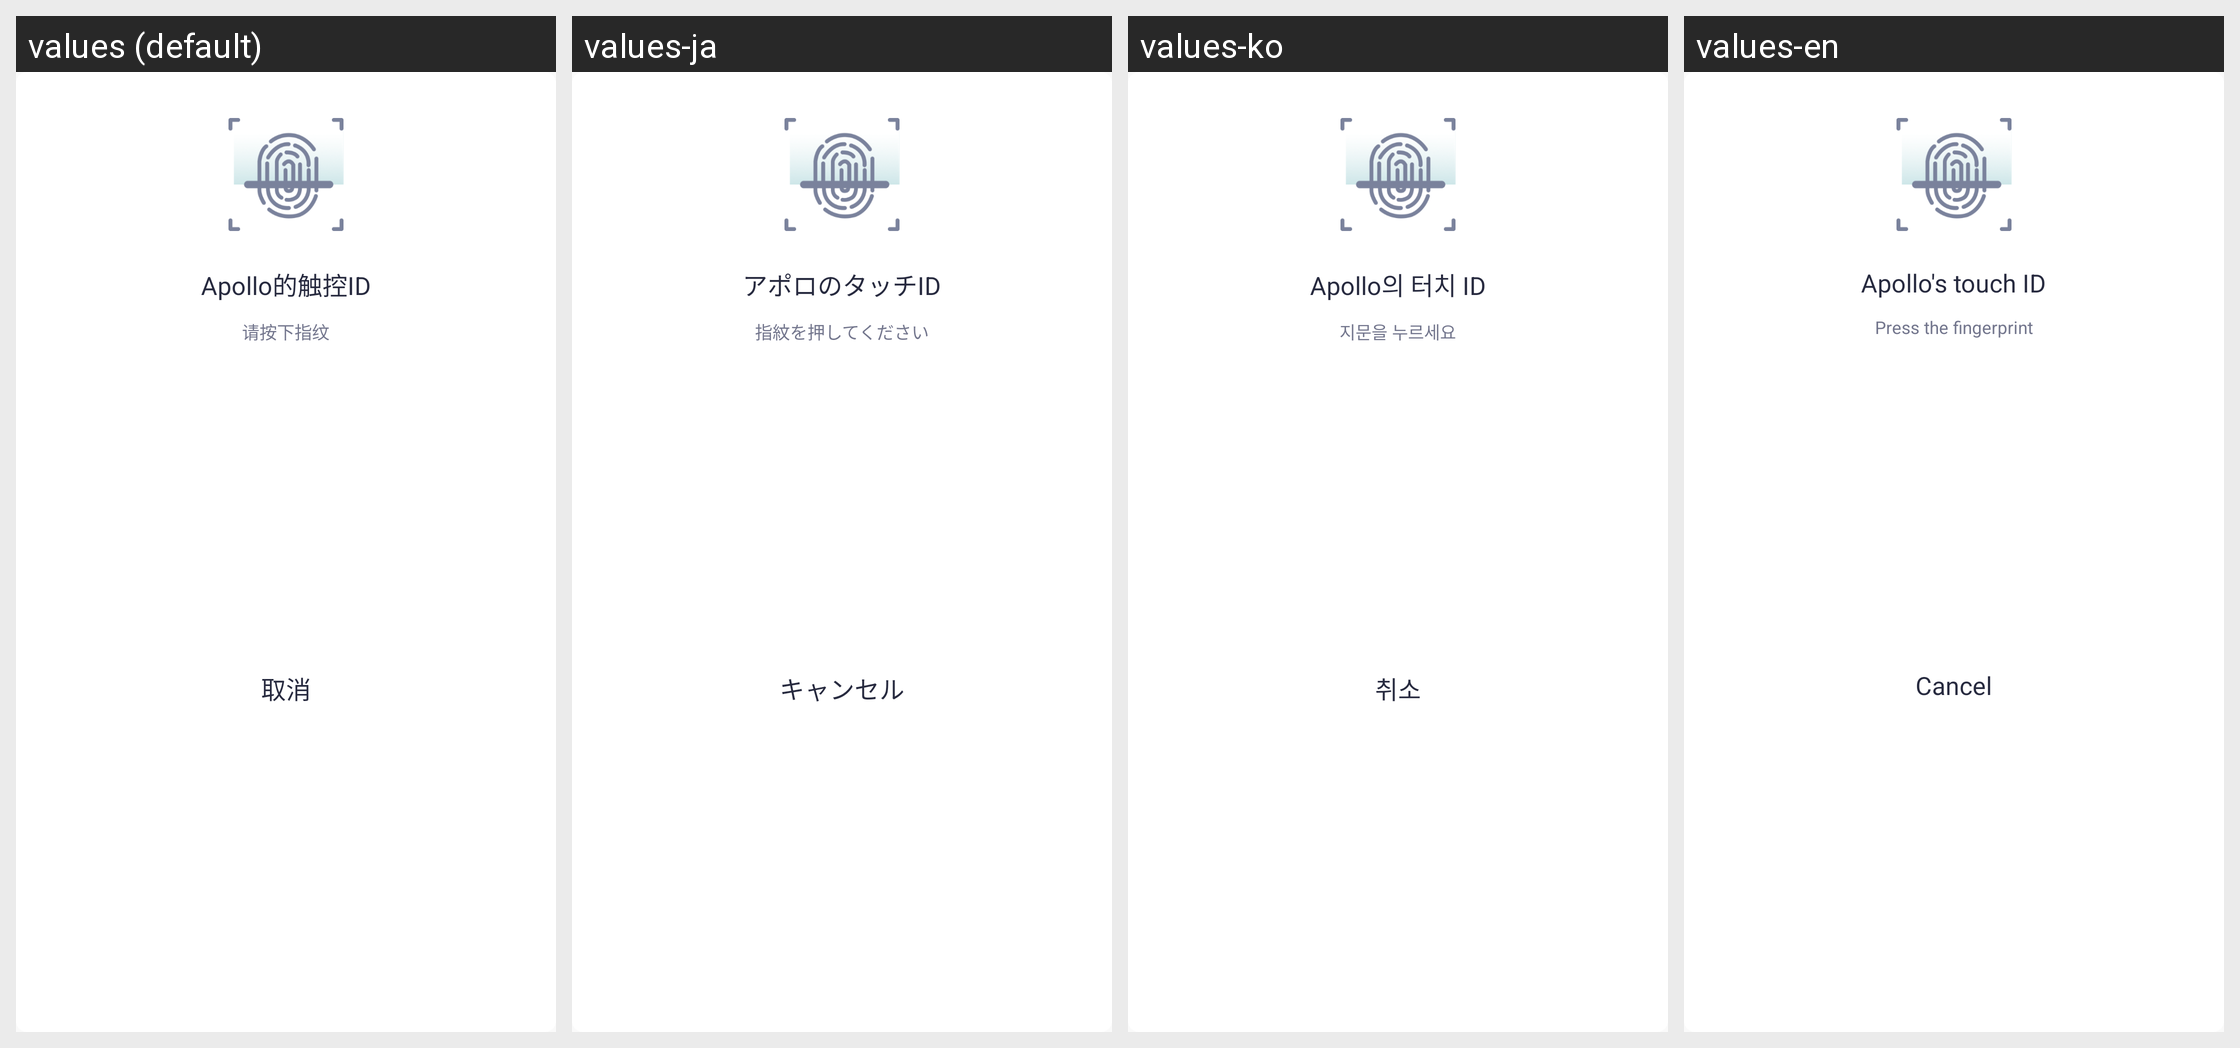

Locale-by-locale string values for the Android screen shown in this grid:
Android screen res/layout/layout_dialog_fingerprint.xml rendered under 4 locales, left to right: values (default), values-ja, values-ko, values-en. Device: Nexus 5 (rendered at 1080×1920; each locale shown at half size, 540×960, under a caption strip naming it); theme AppTheme.
Other locales in the repository, not shown: values-zh-rCN, values-zh-rTW.
Strings drawn on this screen, with the default value and each locale's value (text and hints the layout hard-codes, and strings that could not be matched under every locale, appear in the picture but are not listed):

tip122
  values: Apollo的触控ID
  values-ja: アポロのタッチID
  values-ko: Apollo의 터치 ID
  values-en: Apollo's touch ID

tip123
  values: 请按下指纹
  values-ja: 指紋を押してください
  values-ko: 지문을 누르세요
  values-en: Press the fingerprint

tip124
  values: 取消
  values-ja: キャンセル
  values-ko: 취소
  values-en: Cancel
